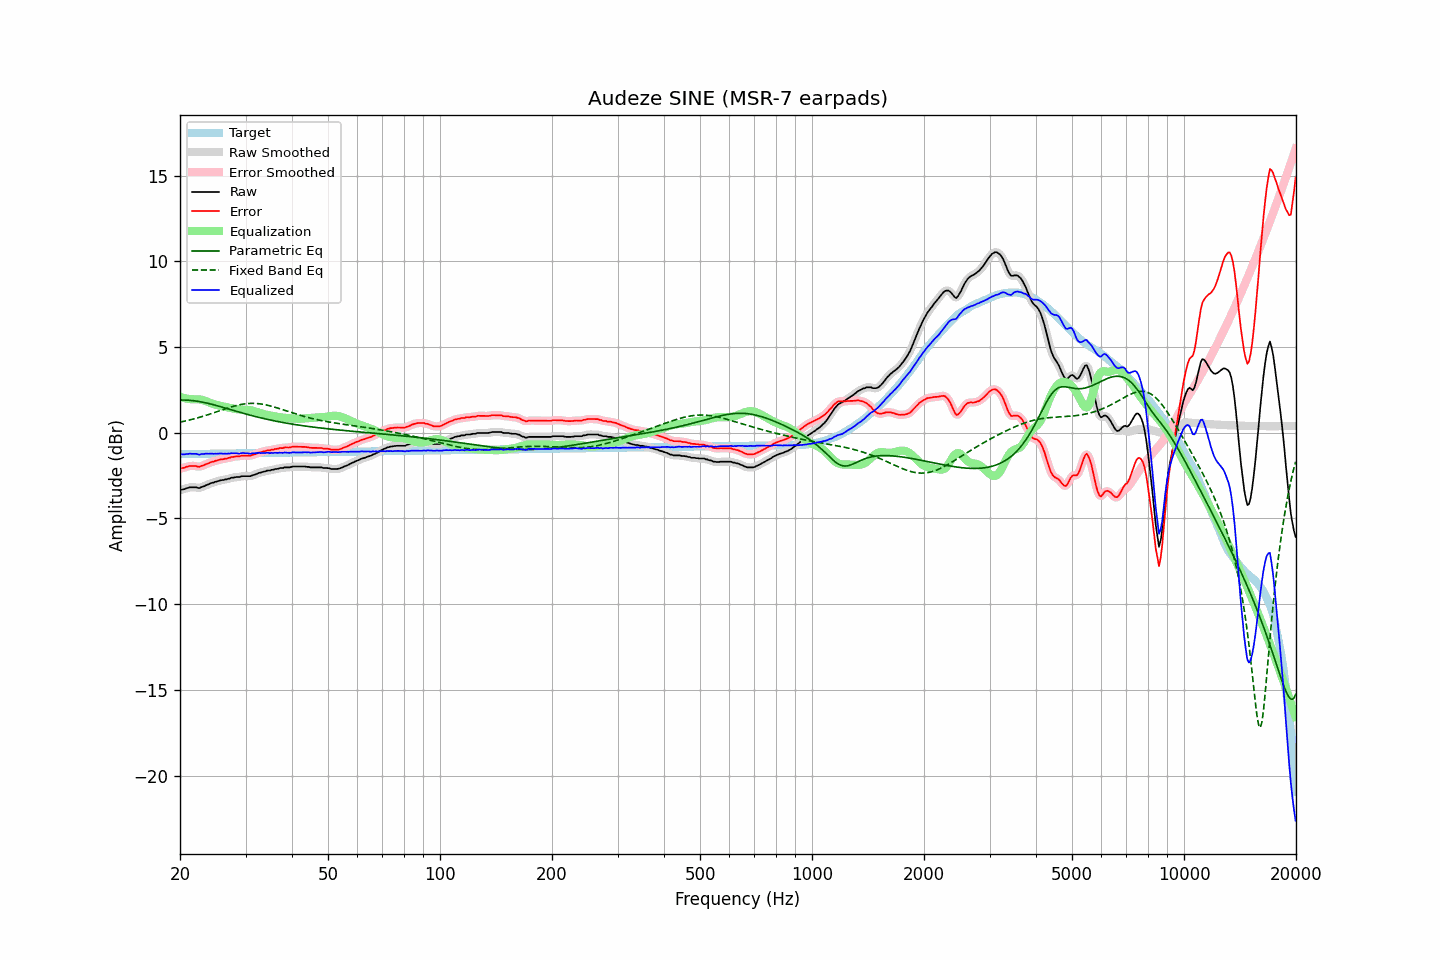

The data file committed next to this chart (first rows):
frequency, raw, error, smoothed, error_smoothed, equalization, parametric_eq, fixed_band_eq, equalized_raw, equalized_smoothed, target
20.00, -3.35, -2.10, -3.35, -2.10, 2.10, 1.91, 0.62, -1.25, -1.25, -1.25
20.20, -3.32, -2.07, -3.33, -2.07, 2.07, 1.91, 0.64, -1.25, -1.26, -1.25
20.40, -3.30, -2.05, -3.30, -2.05, 2.04, 1.91, 0.66, -1.26, -1.26, -1.25
20.61, -3.28, -2.03, -3.27, -2.02, 2.02, 1.91, 0.68, -1.26, -1.26, -1.25
20.81, -3.23, -1.98, -3.24, -1.99, 2.00, 1.90, 0.70, -1.23, -1.25, -1.25
21.02, -3.22, -1.97, -3.21, -1.97, 1.98, 1.90, 0.72, -1.24, -1.23, -1.25
21.23, -3.18, -1.94, -3.19, -1.94, 1.96, 1.89, 0.75, -1.22, -1.23, -1.24
21.44, -3.18, -1.94, -3.18, -1.94, 1.95, 1.88, 0.77, -1.23, -1.23, -1.24
21.66, -3.18, -1.94, -3.17, -1.93, 1.95, 1.87, 0.79, -1.23, -1.22, -1.24
21.87, -3.18, -1.94, -3.18, -1.94, 1.95, 1.86, 0.82, -1.23, -1.23, -1.24
22.09, -3.18, -1.94, -3.20, -1.96, 1.95, 1.85, 0.84, -1.23, -1.24, -1.24
22.31, -3.21, -1.97, -3.21, -1.97, 1.95, 1.83, 0.87, -1.26, -1.26, -1.24
22.54, -3.23, -1.99, -3.21, -1.97, 1.95, 1.82, 0.90, -1.28, -1.26, -1.24
22.76, -3.18, -1.95, -3.19, -1.96, 1.93, 1.80, 0.92, -1.25, -1.26, -1.24
22.99, -3.15, -1.92, -3.16, -1.92, 1.91, 1.78, 0.95, -1.24, -1.24, -1.23
23.22, -3.12, -1.89, -3.11, -1.88, 1.88, 1.77, 0.98, -1.24, -1.23, -1.23
23.45, -3.07, -1.84, -3.08, -1.84, 1.85, 1.75, 1.01, -1.22, -1.23, -1.23
23.69, -3.03, -1.80, -3.03, -1.80, 1.81, 1.72, 1.04, -1.22, -1.22, -1.23
23.92, -3.00, -1.77, -2.99, -1.76, 1.77, 1.70, 1.07, -1.23, -1.22, -1.23
24.16, -2.95, -1.72, -2.96, -1.73, 1.73, 1.68, 1.10, -1.22, -1.22, -1.23
24.40, -2.92, -1.69, -2.92, -1.70, 1.70, 1.66, 1.13, -1.22, -1.22, -1.23
24.65, -2.90, -1.68, -2.89, -1.67, 1.67, 1.63, 1.16, -1.23, -1.22, -1.22
24.89, -2.86, -1.64, -2.87, -1.64, 1.64, 1.61, 1.20, -1.22, -1.23, -1.22
25.14, -2.84, -1.62, -2.84, -1.62, 1.62, 1.58, 1.23, -1.23, -1.22, -1.22
25.39, -2.81, -1.59, -2.81, -1.59, 1.59, 1.55, 1.26, -1.22, -1.21, -1.22
25.65, -2.78, -1.56, -2.79, -1.57, 1.57, 1.53, 1.29, -1.21, -1.22, -1.22
25.91, -2.76, -1.54, -2.76, -1.55, 1.55, 1.50, 1.33, -1.21, -1.21, -1.22
26.16, -2.76, -1.54, -2.75, -1.53, 1.53, 1.47, 1.36, -1.23, -1.22, -1.22
26.43, -2.72, -1.51, -2.73, -1.52, 1.51, 1.45, 1.39, -1.21, -1.22, -1.21
26.69, -2.72, -1.51, -2.71, -1.50, 1.49, 1.42, 1.42, -1.23, -1.22, -1.21
26.96, -2.68, -1.47, -2.69, -1.47, 1.47, 1.39, 1.45, -1.21, -1.22, -1.21
27.23, -2.67, -1.46, -2.66, -1.45, 1.45, 1.36, 1.48, -1.22, -1.21, -1.21
27.50, -2.62, -1.41, -2.64, -1.43, 1.43, 1.33, 1.51, -1.19, -1.20, -1.21
27.77, -2.62, -1.41, -2.61, -1.41, 1.42, 1.31, 1.54, -1.21, -1.20, -1.21
28.05, -2.60, -1.39, -2.60, -1.39, 1.40, 1.28, 1.56, -1.20, -1.20, -1.21
28.33, -2.58, -1.38, -2.59, -1.39, 1.38, 1.25, 1.59, -1.20, -1.21, -1.21
28.62, -2.58, -1.38, -2.58, -1.38, 1.37, 1.22, 1.61, -1.21, -1.21, -1.20
28.90, -2.58, -1.38, -2.57, -1.36, 1.36, 1.20, 1.63, -1.22, -1.21, -1.20
29.19, -2.54, -1.34, -2.55, -1.35, 1.35, 1.17, 1.65, -1.19, -1.20, -1.20
29.48, -2.53, -1.33, -2.54, -1.34, 1.35, 1.14, 1.67, -1.18, -1.19, -1.20
29.78, -2.53, -1.33, -2.53, -1.33, 1.35, 1.12, 1.68, -1.19, -1.18, -1.20
30.08, -2.53, -1.33, -2.53, -1.33, 1.34, 1.09, 1.69, -1.19, -1.19, -1.20
30.38, -2.53, -1.34, -2.54, -1.34, 1.33, 1.07, 1.70, -1.20, -1.20, -1.20
30.68, -2.53, -1.34, -2.53, -1.34, 1.32, 1.04, 1.71, -1.21, -1.21, -1.19
30.99, -2.53, -1.34, -2.52, -1.32, 1.31, 1.02, 1.71, -1.22, -1.21, -1.19
31.30, -2.48, -1.29, -2.49, -1.30, 1.29, 0.99, 1.71, -1.19, -1.20, -1.19
31.61, -2.46, -1.27, -2.46, -1.27, 1.27, 0.97, 1.71, -1.19, -1.20, -1.19
31.93, -2.43, -1.24, -2.42, -1.23, 1.24, 0.94, 1.71, -1.19, -1.18, -1.19
32.24, -2.39, -1.20, -2.39, -1.20, 1.21, 0.92, 1.70, -1.18, -1.18, -1.19
32.57, -2.34, -1.16, -2.35, -1.17, 1.18, 0.90, 1.69, -1.17, -1.18, -1.19
32.89, -2.33, -1.15, -2.32, -1.14, 1.14, 0.87, 1.68, -1.19, -1.18, -1.18
33.22, -2.30, -1.12, -2.30, -1.12, 1.12, 0.85, 1.67, -1.18, -1.18, -1.18
33.55, -2.27, -1.09, -2.27, -1.09, 1.09, 0.83, 1.65, -1.18, -1.18, -1.18
33.89, -2.25, -1.07, -2.24, -1.06, 1.07, 0.81, 1.63, -1.18, -1.17, -1.18
34.23, -2.21, -1.03, -2.22, -1.04, 1.05, 0.79, 1.61, -1.16, -1.18, -1.18
34.57, -2.20, -1.02, -2.20, -1.02, 1.03, 0.77, 1.59, -1.17, -1.17, -1.18
34.92, -2.20, -1.02, -2.19, -1.01, 1.01, 0.75, 1.57, -1.19, -1.18, -1.18
35.27, -2.16, -0.99, -2.17, -1.00, 0.99, 0.73, 1.54, -1.17, -1.18, -1.17
35.62, -2.16, -0.99, -2.15, -0.98, 0.97, 0.71, 1.52, -1.19, -1.18, -1.17
35.97, -2.12, -0.95, -2.13, -0.96, 0.96, 0.69, 1.49, -1.16, -1.17, -1.17
... 635 more rows
